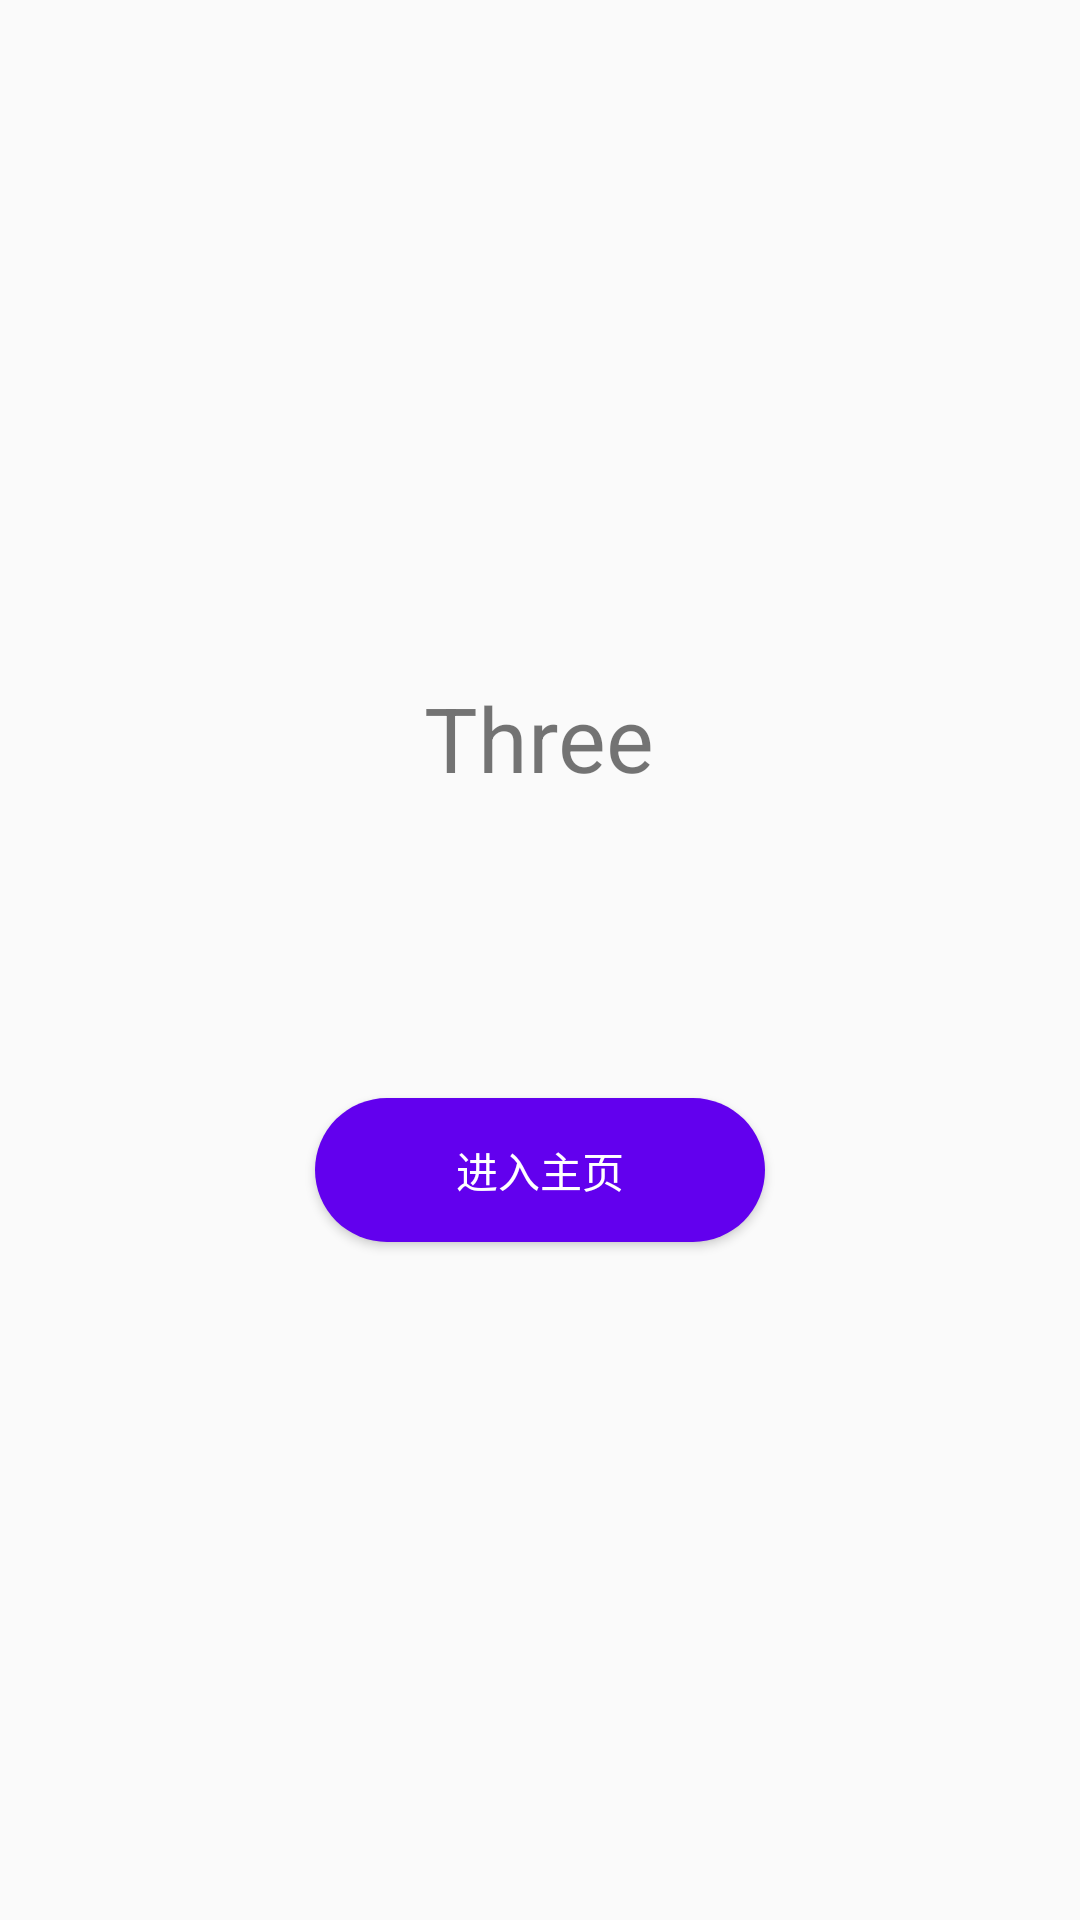

Write the Android layout XML for this screen, with the resource values it uses.
<!-- AndroidManifest.xml: application theme AppTheme -->
<!-- res/layout/pager_item_three.xml -->
<?xml version="1.0" encoding="utf-8"?>
<LinearLayout
    xmlns:android="http://schemas.android.com/apk/res/android"
    android:orientation="vertical"
    android:gravity="center"
    android:layout_width="match_parent"
    android:layout_height="match_parent">
    <ImageView
        android:src="@mipmap/ic_launcher"
        android:layout_width="wrap_content"
        android:layout_height="wrap_content" />
    <TextView
        android:textSize="30sp"
        android:text="Three"
        android:layout_width="wrap_content"
        android:layout_height="wrap_content" />
    <Button
        android:background="@drawable/button_bg"
        android:id="@+id/btn_start"
        android:layout_marginTop="100dp"
        android:text="进入主页"
        android:textColor="@android:color/white"
        android:layout_width="150dp"
        android:layout_height="wrap_content" />

</LinearLayout>
<!-- resources referenced by this layout -->
<resources>
  <!-- drawable button_bg (drawable) -->
  <?xml version="1.0" encoding="utf-8"?>
  <shape xmlns:android="http://schemas.android.com/apk/res/android">
      <solid android:color="@color/colorPrimary"/>
      <corners android:radius="30dp" />
  </shape>
  <style name="AppTheme" parent="Theme.AppCompat.Light.NoActionBar">
          
          <item name="colorPrimary">@color/colorPrimary</item>
          <item name="colorPrimaryDark">@color/colorPrimaryDark</item>
          <item name="colorAccent">@color/colorAccent</item>
      </style>
  <!-- not gathered from this repository: default colours our renderer supplied (Android Studio template values) -->
  <color name="colorPrimary">#FF6200EE</color>
  <color name="colorPrimaryDark">#FF3700B3</color>
  <color name="colorAccent">#FF03DAC5</color>
</resources>
